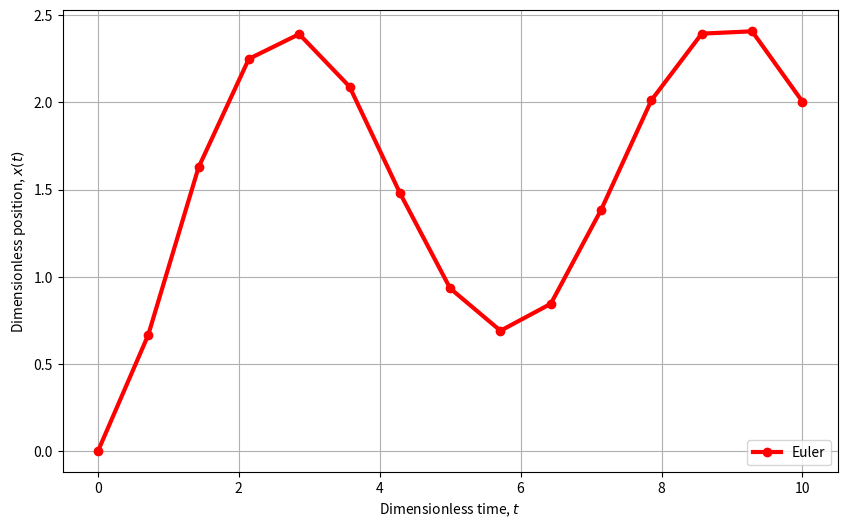
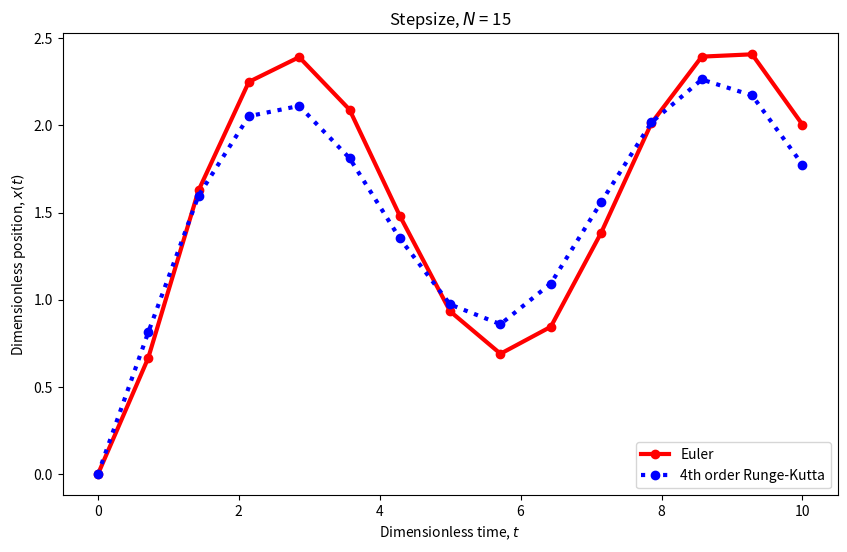

The script that saved these images, in order:
import numpy as np               # Numerical Python
import matplotlib.pyplot as plt  # Graph and Plot handling
import time                      # Time Measure

# A quick implementation of Euler's Method for solving
# the above Initial Value Problem

# Try adjusting 'N' to see how the numerical solution converges

t0   = 0.0
tN   = 10.0
N    = 15
t    = np.linspace(t0,tN,N)
x_Eu = np.zeros(N) ## Euler
h    = (tN-t0)/N

# Initial condition:
x_Eu[0] = 0

for n in range(0,N-1):
    x_Eu[n+1] = x_Eu[n] + h * (np.cos(x_Eu[n]) + np.sin(t[n]))

plt.figure(figsize=(10,6))
plt.plot(t,x_Eu,'-ro',linewidth=3.0, label=r'Euler')
plt.ylabel(r'Dimensionless position, $x(t)$')
plt.xlabel(r'Dimensionless time, $t$')
plt.legend(loc=4) # 'loc' sets the location of the legend-text in the plot 
plt.grid()
plt.show()

x_4RK = np.zeros(N) ## Runge-Kutta

def g(x_,t_):
    return np.cos(x_) + np.sin(t_)

for n in range(0,N-1):
    k1 = h*g( x_4RK[n]       , t[n]         )
    k2 = h*g( x_4RK[n] + k1/2, t[n] + (h/2) ) 
    k3 = h*g( x_4RK[n] + k2/2, t[n] + (h/2) ) 
    k4 = h*g( x_4RK[n] + k3  , t[n] +  h    )
    
    x_4RK[n+1] = x_4RK[n] + k1/6 + k2/3 + k3/3 + k4/6
    
plt.figure(figsize=(10,6))
plt.plot(t,x_Eu, '-ro' , linewidth=3.0,label=r'Euler')
plt.plot(t,x_4RK,':bo' , linewidth=3.0,label=r'4th order Runge-Kutta')
plt.ylabel(r'Dimensionless position, $x(t)$')
plt.xlabel(r'Dimensionless time, $t$')
plt.title(r'Stepsize, $N$ = %i' % N)
plt.legend(loc=4) 
plt.show()
